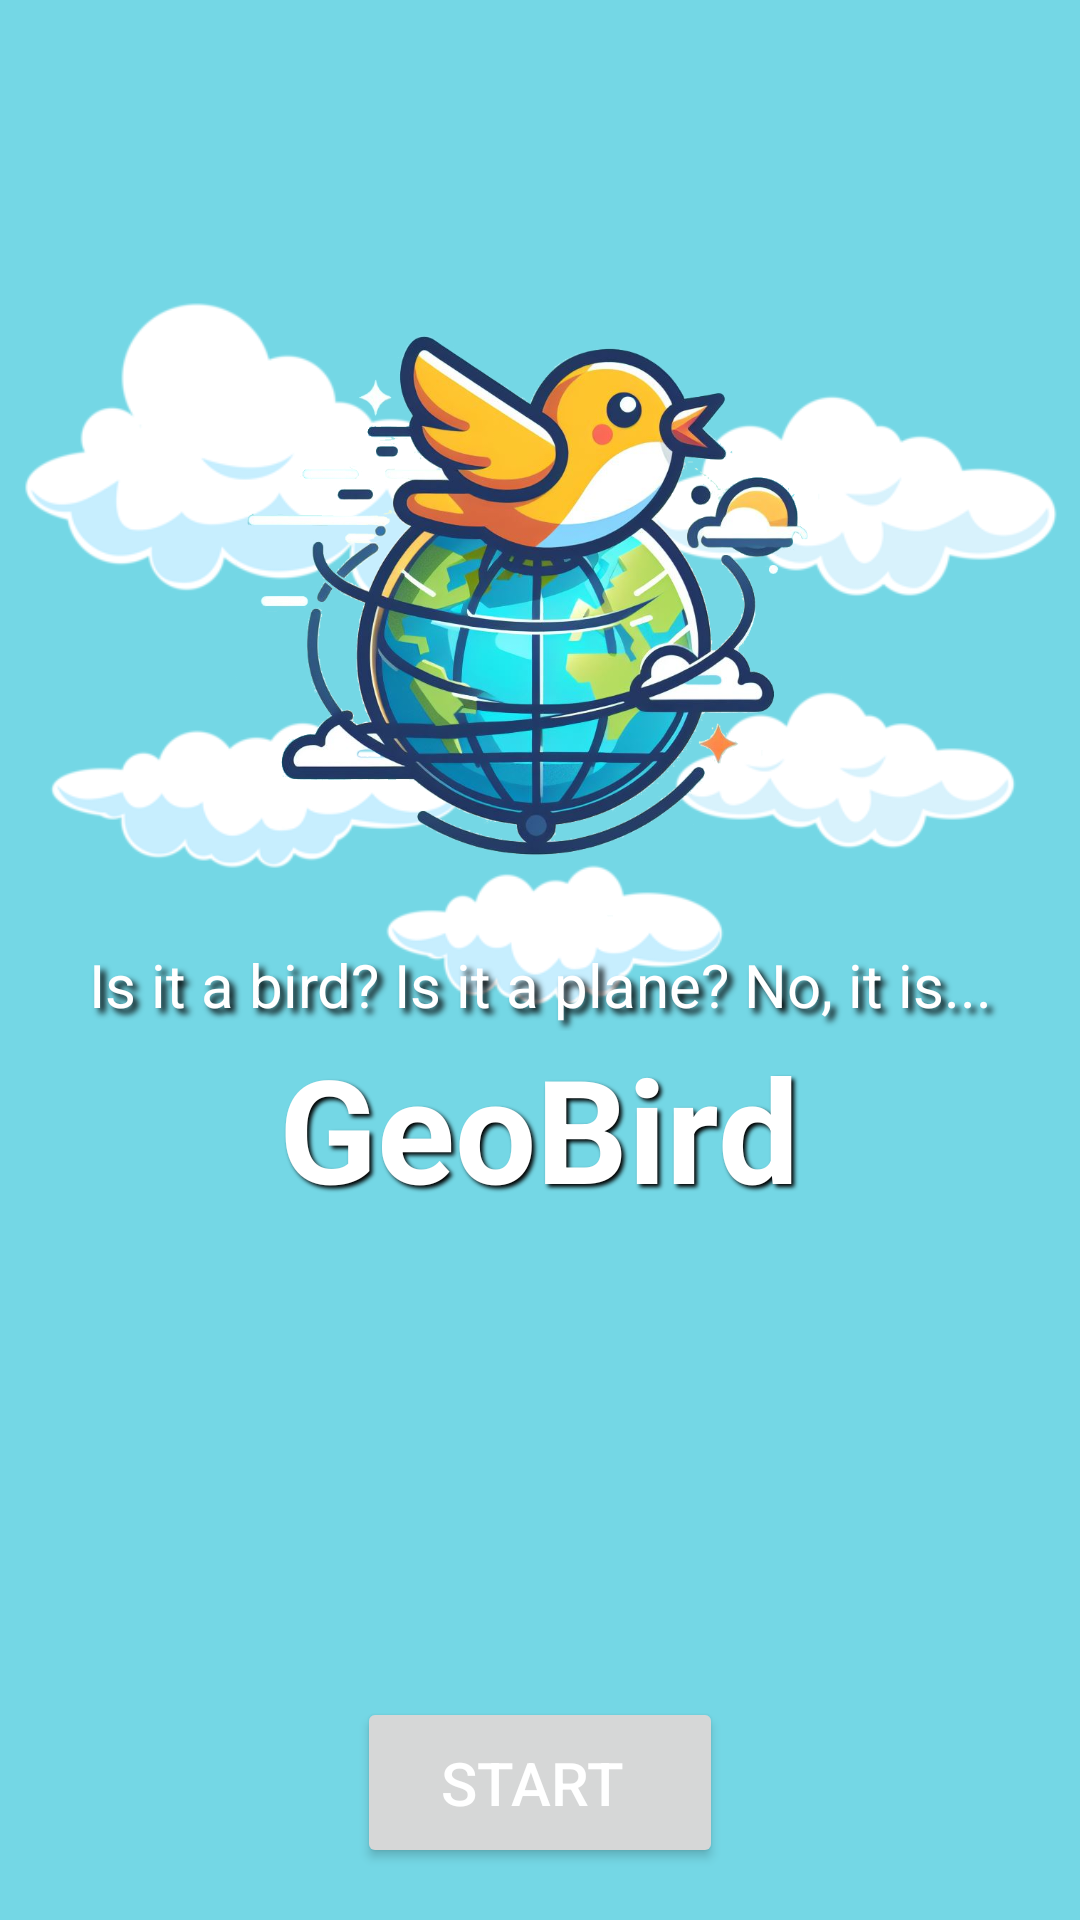

Produce the Android XML layout that renders to this screen, including the resource entries it uses.
<!-- AndroidManifest.xml: application theme Theme.GeoBird -->
<!-- res/layout/activity_main.xml -->
<?xml version="1.0" encoding="utf-8"?>
<androidx.constraintlayout.widget.ConstraintLayout xmlns:android="http://schemas.android.com/apk/res/android"
    xmlns:app="http://schemas.android.com/apk/res-auto"
    xmlns:tools="http://schemas.android.com/tools"
    android:layout_width="match_parent"
    android:layout_height="match_parent"
    android:background="#74D7E5"
    tools:context=".MainActivity">

    <ImageView
        android:id="@+id/imageView5"
        android:layout_width="356dp"
        android:layout_height="417dp"
        app:layout_constraintBottom_toBottomOf="parent"
        app:layout_constraintEnd_toEndOf="parent"
        app:layout_constraintStart_toStartOf="parent"
        app:layout_constraintTop_toTopOf="parent"
        app:layout_constraintVertical_bias="0.050000012"
        app:srcCompat="@drawable/manyclouds" />

    <Button
        android:id="@+id/button"
        android:layout_width="122dp"
        android:layout_height="57dp"
        android:textColor="#FFFFFF"
        android:onClick="click"
        android:text="Start "
        android:textSize="20sp"
        app:layout_constraintBottom_toBottomOf="parent"
        app:layout_constraintEnd_toEndOf="parent"
        app:layout_constraintStart_toStartOf="parent"
        app:layout_constraintTop_toTopOf="parent"
        app:layout_constraintVertical_bias="0.97" />

    <ImageView
        android:id="@+id/imageView"
        android:layout_width="314dp"
        android:layout_height="243dp"
        app:layout_constraintBottom_toBottomOf="parent"
        app:layout_constraintEnd_toEndOf="parent"
        app:layout_constraintHorizontal_bias="0.494"
        app:layout_constraintStart_toStartOf="parent"
        app:layout_constraintTop_toTopOf="parent"
        app:layout_constraintVertical_bias="0.19"
        app:srcCompat="@drawable/geobirdlogotrans" />

    <TextView
        android:id="@+id/textView"
        android:layout_width="wrap_content"
        android:layout_height="wrap_content"
        android:text="GeoBird"
        android:textColor="#FFFFFF"
        android:textSize="48sp"
        android:textStyle="bold"
        android:shadowColor="#000000"
        android:shadowDx="3"
        android:shadowDy="3"
        android:shadowRadius="3"
        app:layout_constraintBottom_toBottomOf="parent"
        app:layout_constraintEnd_toEndOf="parent"
        app:layout_constraintHorizontal_bias="0.498"
        app:layout_constraintStart_toStartOf="parent"
        app:layout_constraintTop_toTopOf="parent"
        app:layout_constraintVertical_bias="0.597" />

    <TextView
        android:id="@+id/textView3"
        android:layout_width="309dp"
        android:layout_height="29dp"
        android:shadowColor="#000000"
        android:shadowDx="5"
        android:shadowDy="5"
        android:shadowRadius="5"
        android:text="Is it a bird? Is it a plane? No, it is..."
        android:textAlignment="center"
        android:textColor="#FFFFFF"
        android:textSize="20sp"
        app:layout_constraintBottom_toTopOf="@+id/textView"
        app:layout_constraintEnd_toEndOf="parent"
        app:layout_constraintStart_toStartOf="parent" />


</androidx.constraintlayout.widget.ConstraintLayout>
<!-- resources referenced by this layout -->
<resources>
  <!-- drawable geobirdlogotrans: png bitmap (drawable, 627431 bytes) -->
  <!-- drawable manyclouds: png bitmap (drawable, 29202 bytes) -->
  <style name="Theme.GeoBird" parent="Base.Theme.GeoBird" />
  <style name="Base.Theme.GeoBird" parent="Theme.Material3.DayNight.NoActionBar">
          
          
      </style>
</resources>
